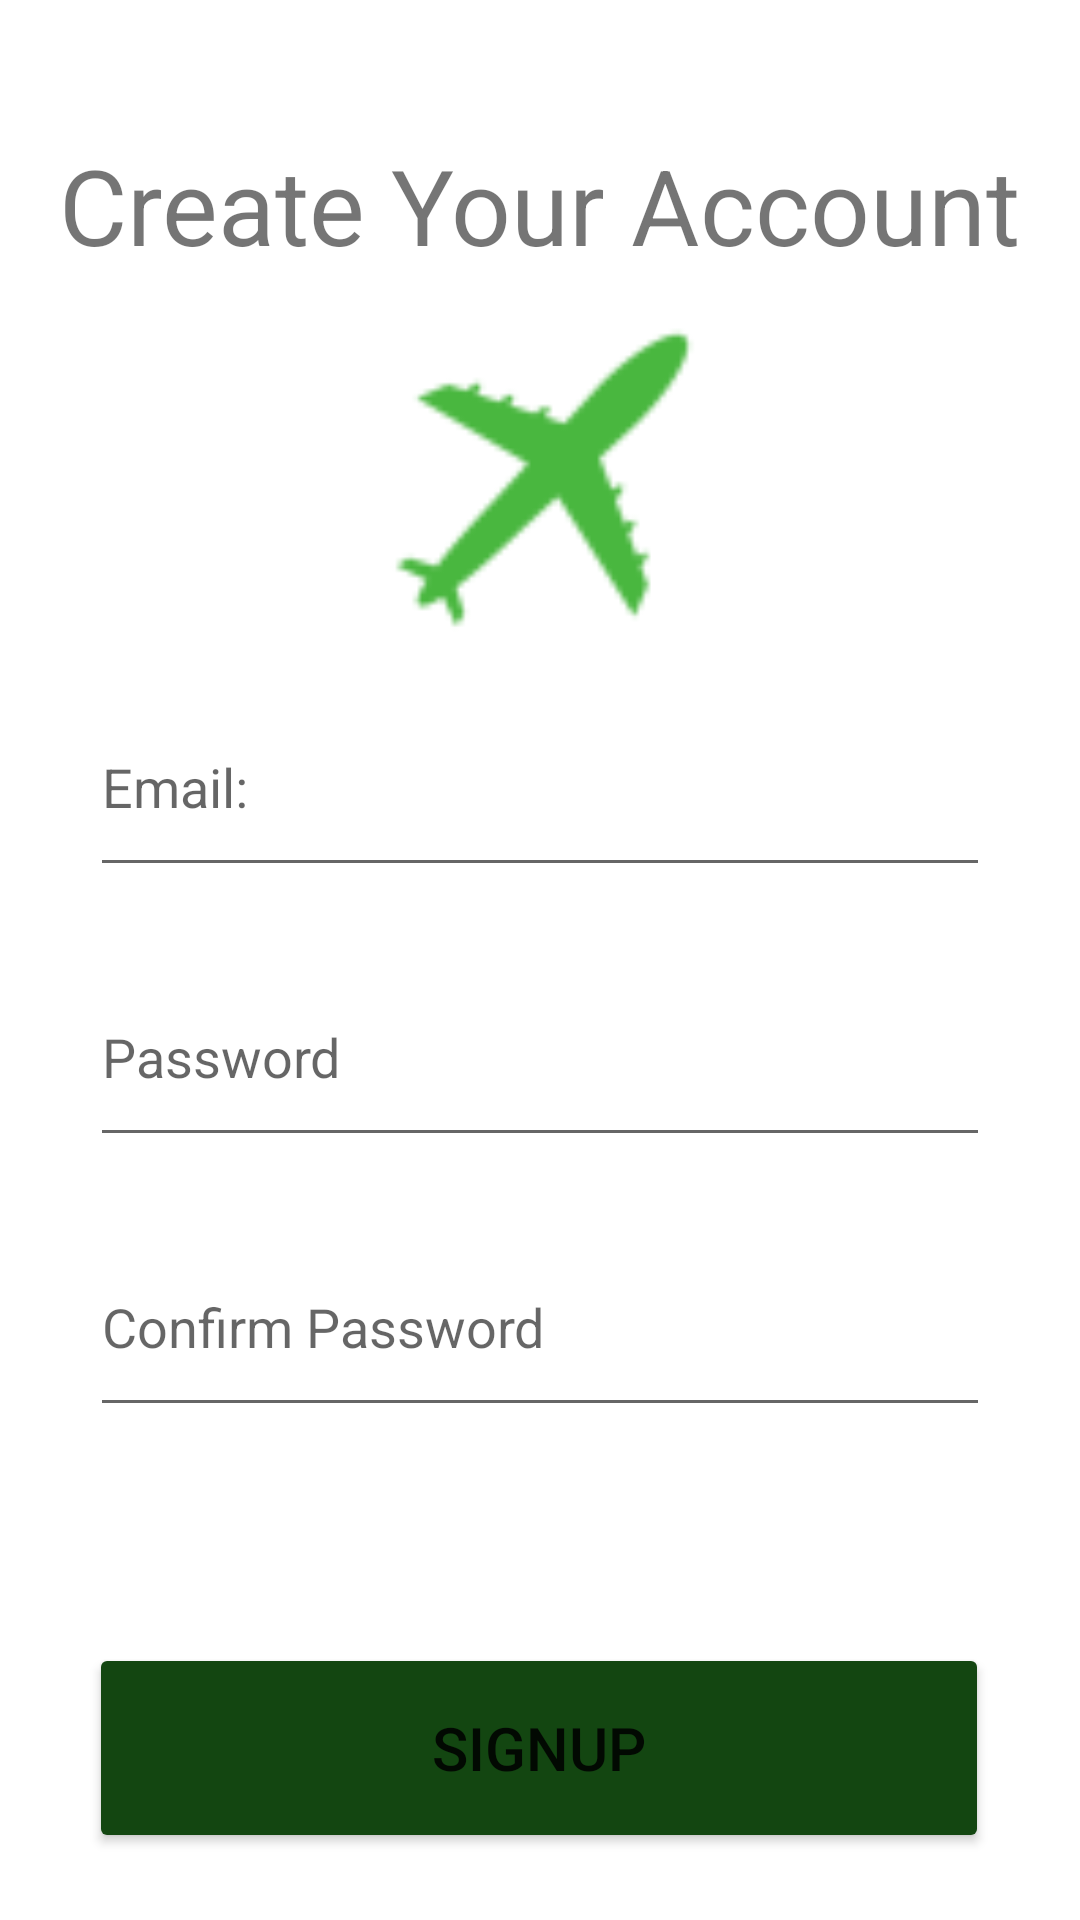

Write the Android layout XML for this screen, with the resource values it uses.
<!-- AndroidManifest.xml: application theme Theme.BestTraveler -->
<!-- res/layout/activity_signup.xml -->
<?xml version="1.0" encoding="utf-8"?>
<GridLayout xmlns:android="http://schemas.android.com/apk/res/android"
    xmlns:tools="http://schemas.android.com/tools"
    android:layout_width="match_parent"
    android:layout_height="match_parent"
    android:orientation="vertical"
    android:layout_gravity="center">


    <TextView
        android:id="@+id/welcomeText"
        android:layout_width="wrap_content"
        android:layout_height="wrap_content"
        android:layout_marginBottom="1dp"
        android:text="@string/WelcomeText2"
        android:textSize="35sp"
        android:layout_gravity="center"
        android:layout_marginTop="45dp"
        />

    <ImageView
        android:id="@+id/imageView"
        android:layout_width="241dp"
        android:layout_height="131dp"
        android:layout_gravity="center"
        android:layout_marginTop="1dp"
        android:layout_marginBottom="1dp"
        android:contentDescription="Best_Travel_Logo"
        android:src="@drawable/besttravel"
        tools:ignore="HardcodedText" />

    <EditText
        android:id="@+id/usernameInput"
        android:layout_width="match_parent"
        android:layout_height="70dp"
        android:layout_marginEnd="30dp"
        android:layout_marginStart="30dp"
        android:ems="10"
        android:inputType="textEmailAddress"
        android:hint="@string/EmailHint"
        android:autofillHints="Username"/>

    <EditText
        android:id="@+id/passwordInput"
        android:layout_width="match_parent"
        android:layout_height="70dp"
        android:layout_marginTop="20dp"
        android:layout_marginEnd="30dp"
        android:layout_marginStart="30dp"
        android:ems="10"
        android:hint="@string/PasswordHint"
        android:inputType="textPassword"
        android:autofillHints="Password"/>

    <EditText
        android:id="@+id/passwordInputConfirm"
        android:layout_width="match_parent"
        android:layout_height="70dp"
        android:layout_marginTop="20dp"
        android:layout_marginEnd="30dp"
        android:layout_marginStart="30dp"
        android:ems="10"
        android:hint="@string/PasswordHintConfirm"
        android:inputType="textPassword"
        android:autofillHints="Password"/>


    <Button
        android:id="@+id/signupButton"
        android:layout_width="300dp"
        android:layout_height="70dp"
        android:backgroundTint="@color/buttonColor"
        android:layout_marginTop="50dp"
        android:text="@string/signupButton"
        android:layout_gravity="center"
        android:textSize="20sp" />

</GridLayout>
<!-- resources referenced by this layout -->
<resources>
  <color name="buttonColor">#FF134611</color>
  <!-- drawable besttravel: png bitmap (drawable-hdpi, 795 bytes) -->
  <string name="EmailHint">Email:</string>
  <string name="PasswordHint">Password</string>
  <string name="PasswordHintConfirm">Confirm Password</string>
  <string name="WelcomeText2">Create Your Account</string>
  <string name="signupButton">Signup</string>
  <style name="Theme.BestTraveler" parent="Theme.MaterialComponents.DayNight.DarkActionBar">
          
          <item name="colorPrimary">@color/backgroundMainColor</item>
          <item name="colorPrimaryVariant">@color/purple_700</item>
          <item name="colorOnPrimary">@color/white</item>
          
          <item name="colorSecondary">@color/teal_200</item>
          <item name="colorSecondaryVariant">@color/teal_700</item>
          <item name="colorOnSecondary">@color/black</item>
          
          <item name="android:statusBarColor">@color/backgroundMainColor</item>
          
      </style>
  <color name="backgroundMainColor">#7FD86D</color>
  <color name="purple_700">#FF3700B3</color>
  <color name="white">#FFFFFFFF</color>
  <color name="teal_200">#FF03DAC5</color>
  <color name="teal_700">#FF018786</color>
  <color name="black">#FF000000</color>
</resources>
